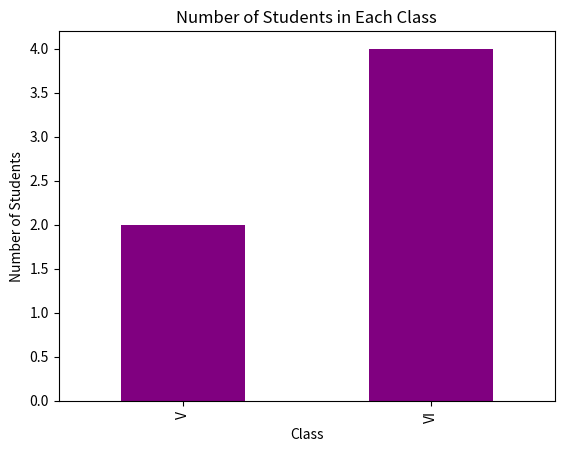

Reproduce this figure in Python.
#Q.1Write a Pandas program to split the following data frame into groups based on Class and count the number of students in that particular class.Also generate a bar chart based on the result and explain the conclusion.
# Input: student_data = pd.DataFrame({
# 'school_code': ['s001','s002','s003','s001','s002','s004'], 
# 'class': ['V', 'VI', 'VI', 'VI', 'V', 'VI'], 
# 'name': ['Alberto Franco','Gino Mcneill','Ryan Parkes', 'Eesha Hinton', 'Gino Mcneill', 'David Parkes'],
# 'age': [12, 12, 13, 13, 14, 12], 'height': [173, 192, 186, 167, 151, 159], 
# 'weight': [35, 32, 33, 30, 31, 32],
# 'address': ['street1', 'street2', 'street3', 'street1', 'street2', 'street4']}, )


# Importing necessary python libraries
import pandas as pd
import matplotlib.pyplot as plt

# Input DataFrame
student_data = pd.DataFrame({
    'school_code': ['s001', 's002', 's003', 's001', 's002', 's004'],
    'class': ['V', 'VI', 'VI', 'VI', 'V', 'VI'],
    'name': ['Alberto Franco', 'Gino Mcneill', 'Ryan Parkes', 'Eesha Hinton', 'Gino Mcneill', 'David Parkes'],
    'age': [12, 12, 13, 13, 14, 12],
    'height': [173, 192, 186, 167, 151, 159],
    'weight': [35, 32, 33, 30, 31, 32],
    'address': ['street1', 'street2', 'street3', 'street1', 'street2', 'street4']
})

# Grouping the data based on 'class' and counting the number of students in each class
class_group = student_data.groupby('class').size()

# Displaying the grouped data
print("Number of students in each class:")
print(class_group)

# Plotting a bar chart based on the result
class_group.plot(kind='bar', color='purple')

# Adding labels and title to the plot
plt.xlabel('Class')
plt.ylabel('Number of Students')
plt.title('Number of Students in Each Class')

# Displaying the bar chart
plt.show()


""" Output=>>

 Number of students in each class:
 class
 V     2
 VI    4
 dtype: int64"""


"""Conclusion:
The bar chart illustrates that class VI has 4 students, while class V has 2 students.
This indicates a higher student enrollment in class VI compared to class V. """
